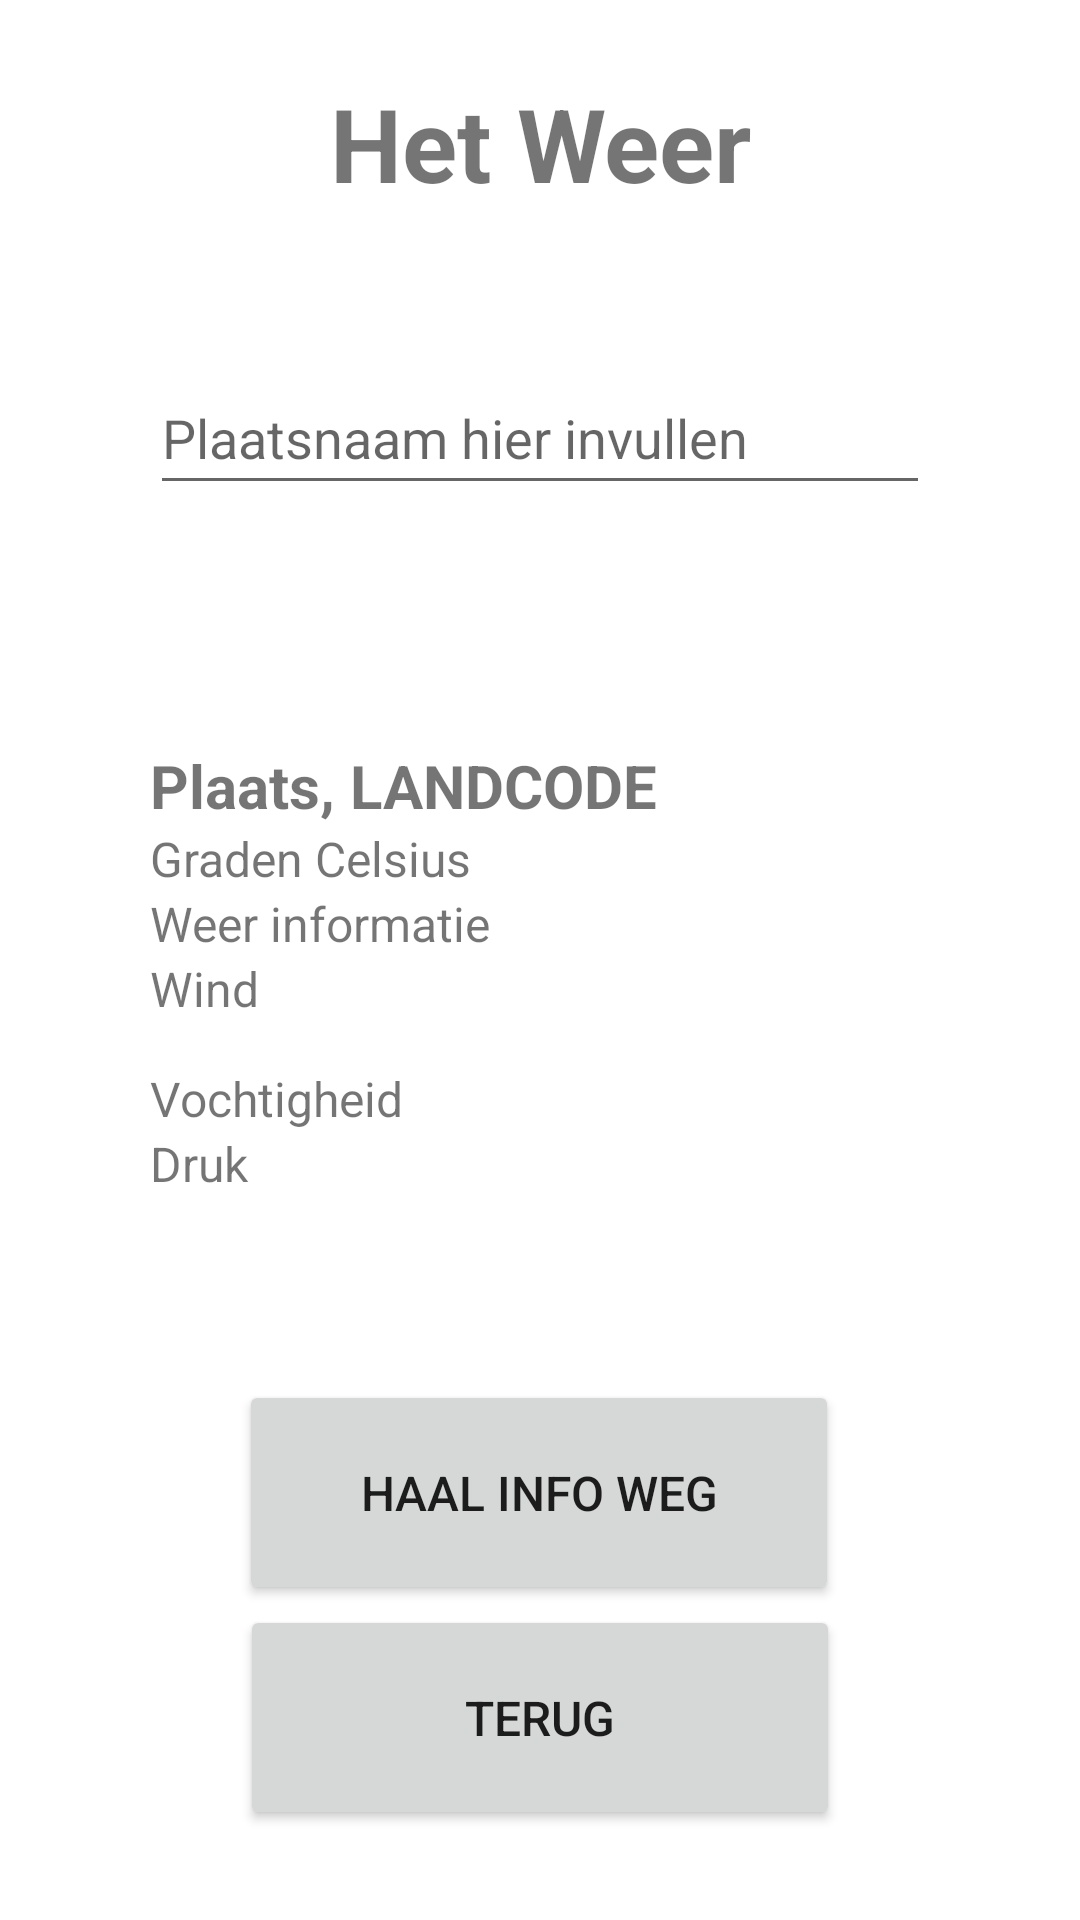

Produce the Android XML layout that renders to this screen, including the resource entries it uses.
<!-- AndroidManifest.xml: application theme Theme.WeerApp -->
<!-- res/layout/activity_weather.xml -->
<?xml version="1.0" encoding="utf-8"?>
<androidx.constraintlayout.widget.ConstraintLayout xmlns:android="http://schemas.android.com/apk/res/android"
        xmlns:tools="http://schemas.android.com/tools"
        xmlns:app="http://schemas.android.com/apk/res-auto"
        android:layout_width="match_parent"
        android:layout_height="match_parent"
        tools:context=".WeatherActivity">

    <Button
            android:text="@string/w_clear_button"
            android:layout_width="200dp"
            android:layout_height="75dp"
            android:id="@+id/wClearButton"
            app:layout_constraintStart_toStartOf="parent"
            app:layout_constraintEnd_toEndOf="parent"
            android:textSize="16sp"
            app:layout_constraintHorizontal_bias="0.497"
            app:layout_constraintBottom_toTopOf="@+id/wBackButton" />

    <TextView
            android:text="@string/weather_title"
            android:layout_width="wrap_content"
            android:layout_height="wrap_content"
            android:id="@+id/weerTitle"
            app:layout_constraintTop_toTopOf="parent"
            android:layout_marginTop="25dp"
            app:layout_constraintStart_toStartOf="parent"
            app:layout_constraintEnd_toEndOf="parent"
            android:textStyle="bold"
            android:textSize="34sp"
            android:textAlignment="center" />

    <EditText
            android:layout_width="0dp"
            android:layout_height="wrap_content"
            android:inputType="textPostalAddress"
            android:ems="10"
            android:id="@+id/locationInput"
            android:hint="@string/location_input_hint"
            android:minHeight="48dp"
            app:layout_constraintStart_toStartOf="parent"
            android:layout_marginTop="50dp"
            app:layout_constraintTop_toBottomOf="@+id/weerTitle"
            android:autofillHints=""
            android:layout_marginStart="50dp"
            android:layout_marginEnd="50dp"
            app:layout_constraintEnd_toEndOf="parent" />

    <TextView
            android:layout_width="0dp"
            android:layout_height="wrap_content"
            android:id="@+id/placeAndCountryName"
            app:layout_constraintStart_toStartOf="parent"
            android:layout_marginTop="80dp"
            app:layout_constraintTop_toBottomOf="@+id/locationInput"
            android:textStyle="bold"
            android:textSize="20sp"
            android:text="@string/placeholder_location_landcode"
            android:layout_marginStart="50dp"
            android:layout_marginEnd="100dp"
            app:layout_constraintEnd_toEndOf="parent" />

    <Button
            android:text="@string/back_button"
            android:layout_width="200dp"
            android:layout_height="75dp"
            android:id="@+id/wBackButton"
            app:layout_constraintStart_toStartOf="parent"
            app:layout_constraintEnd_toEndOf="parent"
            app:layout_constraintBottom_toBottomOf="parent"
            android:layout_marginBottom="30dp"
            android:textSize="16sp" />

    <TextView
            android:text="@string/placeholder_degrees_celsius"
            android:layout_width="0dp"
            android:layout_height="wrap_content"
            android:id="@+id/degrees"
            app:layout_constraintStart_toStartOf="@+id/placeAndCountryName"
            app:layout_constraintTop_toBottomOf="@+id/placeAndCountryName"
            android:textSize="16sp"
            app:layout_constraintEnd_toEndOf="@+id/placeAndCountryName"
            android:layout_marginEnd="50dp" />

    <TextView
            android:text="@string/placeholder_weather_info"
            android:layout_width="0dp"
            android:layout_height="wrap_content"
            android:id="@+id/weather"
            app:layout_constraintStart_toStartOf="@+id/degrees"
            app:layout_constraintTop_toBottomOf="@+id/degrees"
            android:textSize="16sp"
            app:layout_constraintEnd_toEndOf="@+id/degrees" />

    <TextView
            android:text="@string/placeholder_wind"
            android:layout_width="0dp"
            android:layout_height="wrap_content"
            android:id="@+id/wind"
            app:layout_constraintStart_toStartOf="@+id/weather"
            app:layout_constraintTop_toBottomOf="@+id/weather"
            android:textSize="16sp"
            app:layout_constraintEnd_toEndOf="@+id/weather" />

    <TextView
            android:text="@string/placeholder_humidity"
            android:layout_width="0dp"
            android:layout_height="wrap_content"
            android:id="@+id/humidity"
            app:layout_constraintStart_toStartOf="@+id/wind"
            android:layout_marginTop="15dp"
            app:layout_constraintTop_toBottomOf="@+id/wind"
            android:textSize="16sp"
            app:layout_constraintEnd_toEndOf="@+id/wind" />

    <TextView
            android:text="@string/placeholder_pressure"
            android:layout_width="0dp"
            android:layout_height="wrap_content"
            android:id="@+id/pressure"
            app:layout_constraintStart_toStartOf="@+id/humidity"
            app:layout_constraintTop_toBottomOf="@+id/humidity"
            android:textSize="16sp"
            app:layout_constraintEnd_toEndOf="@+id/humidity" />

    <ImageView
            android:layout_width="100dp"
            android:layout_height="100dp"
            tools:srcCompat="@tools:sample/avatars"
            android:id="@+id/weatherIcon"
            app:layout_constraintTop_toBottomOf="@+id/placeAndCountryName"
            android:layout_marginTop="10dp"
            app:layout_constraintStart_toEndOf="@+id/wind"
            android:layout_marginStart="10dp" />

</androidx.constraintlayout.widget.ConstraintLayout>
<!-- resources referenced by this layout -->
<resources>
  <string name="back_button">Terug</string>
  <string name="location_input_hint">Plaatsnaam hier invullen</string>
  <string name="placeholder_degrees_celsius">Graden Celsius</string>
  <string name="placeholder_humidity">Vochtigheid</string>
  <string name="placeholder_location_landcode">Plaats, LANDCODE</string>
  <string name="placeholder_pressure">Druk</string>
  <string name="placeholder_weather_info">Weer informatie</string>
  <string name="placeholder_wind">Wind</string>
  <string name="w_clear_button">Haal info weg</string>
  <string name="weather_title">Het Weer</string>
  <style name="Theme.WeerApp" parent="Theme.MaterialComponents.DayNight.NoActionBar">
          
          <item name="colorPrimary">@color/purple_500</item>
          <item name="colorPrimaryVariant">@color/purple_700</item>
          <item name="colorOnPrimary">@color/white</item>
          
          <item name="colorSecondary">@color/teal_200</item>
          <item name="colorSecondaryVariant">@color/teal_700</item>
          <item name="colorOnSecondary">@color/black</item>
          
          <item name="android:statusBarColor">?attr/colorPrimaryVariant</item>
          
      </style>
  <!-- not gathered from this repository: default colours our renderer supplied (Android Studio template values) -->
  <color name="purple_500">#FF6200EE</color>
  <color name="purple_700">#FF3700B3</color>
  <color name="teal_200">#FF03DAC5</color>
  <color name="teal_700">#FF018786</color>
  <color name="black">#FF000000</color>
  <color name="white">#FFFFFFFF</color>
</resources>
